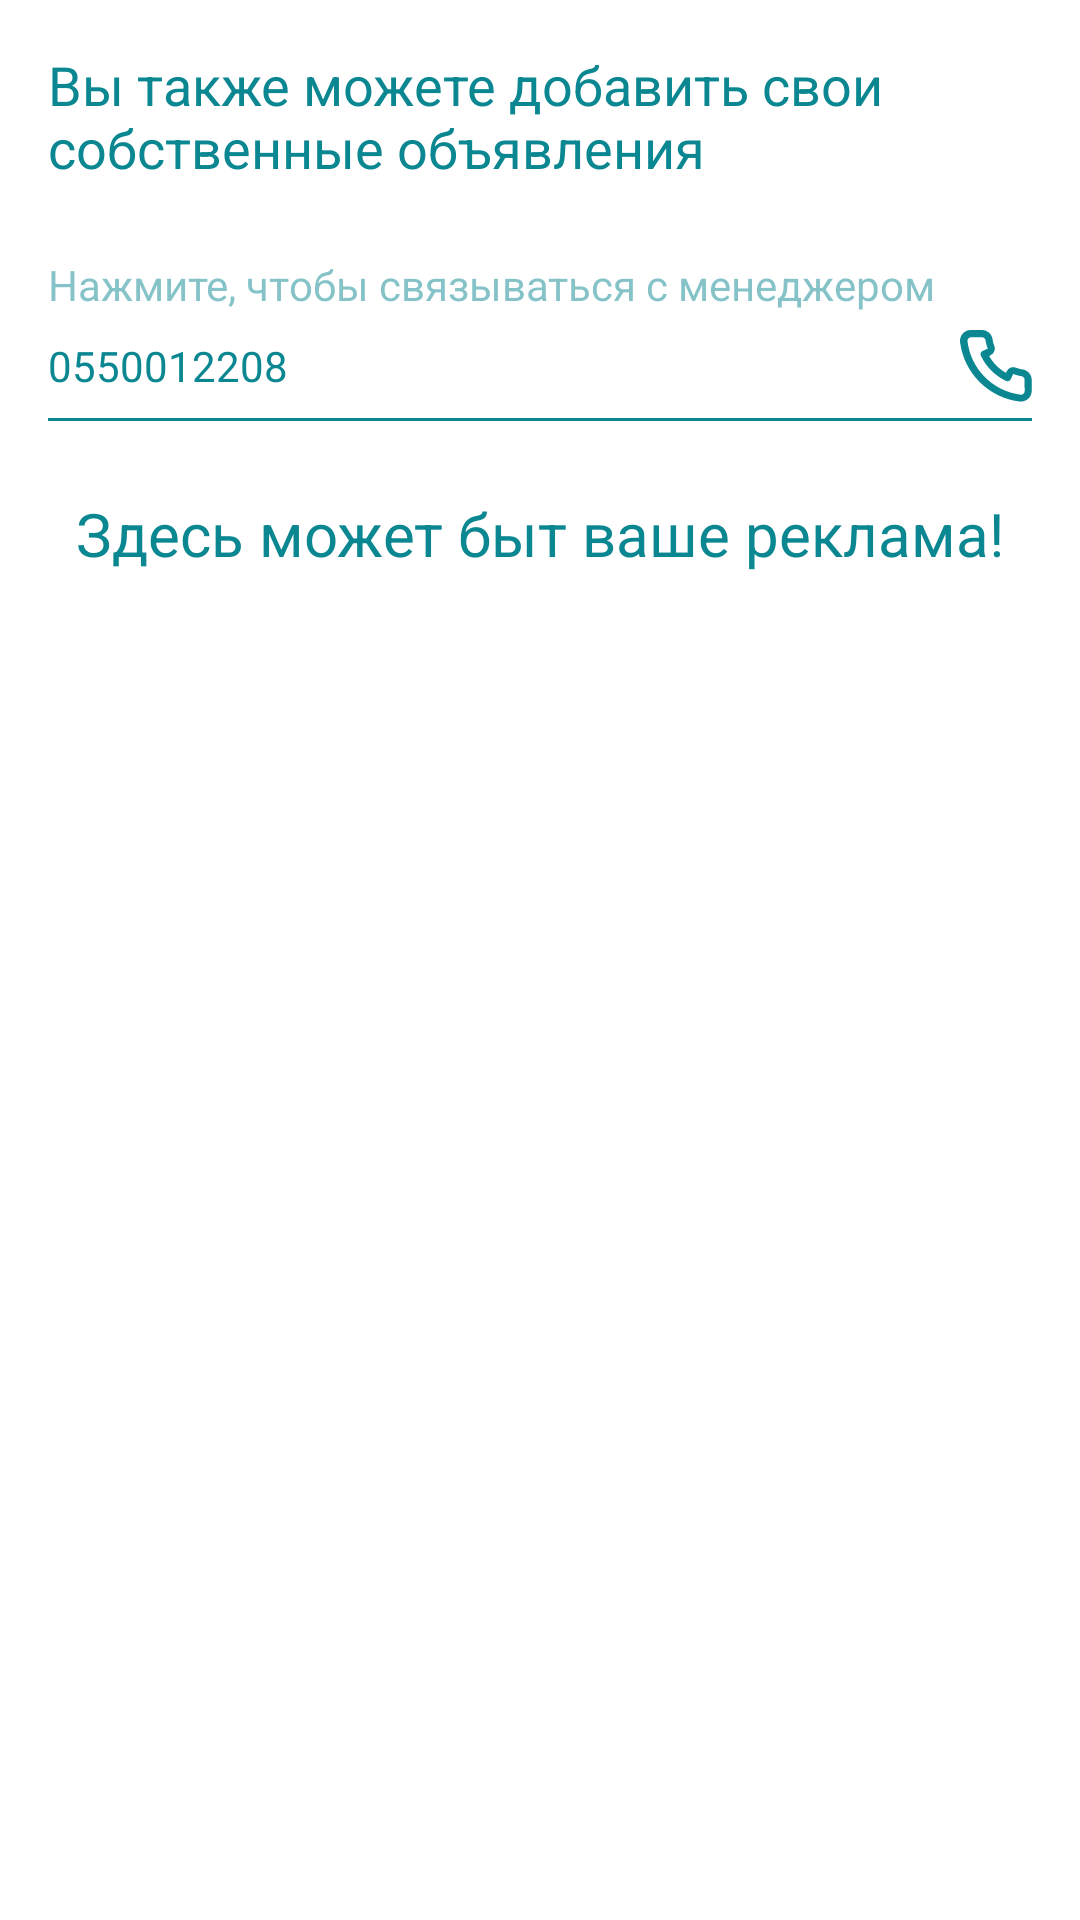

Reconstruct the res/layout file that produces this screen, plus the resources it refers to.
<!-- AndroidManifest.xml: application theme Theme.Halal -->
<!-- res/layout/fragment_event.xml -->
<?xml version="1.0" encoding="utf-8"?>
<androidx.constraintlayout.widget.ConstraintLayout xmlns:android="http://schemas.android.com/apk/res/android"
    xmlns:app="http://schemas.android.com/apk/res-auto"
    xmlns:tools="http://schemas.android.com/tools"
    android:layout_width="match_parent"
    android:layout_height="match_parent"
    android:paddingHorizontal="@dimen/size_16dp">

    <TextView
        android:id="@+id/tv_title"
        android:layout_width="@dimen/size_0dp"
        android:layout_height="wrap_content"
        android:layout_marginTop="@dimen/size_16dp"
        android:text="@string/event_title"
        android:textColor="@color/main_blue"
        android:textSize="18sp"
        app:layout_constraintEnd_toEndOf="parent"
        app:layout_constraintStart_toStartOf="parent"
        app:layout_constraintTop_toTopOf="parent" />

    <TextView
        android:id="@+id/tv_number_title"
        android:layout_width="wrap_content"
        android:layout_height="wrap_content"
        android:layout_marginTop="@dimen/size_24dp"
        android:alpha=".5"
        android:text="@string/event_manager"
        app:layout_constraintStart_toStartOf="parent"
        app:layout_constraintTop_toBottomOf="@id/tv_title" />

    <TextView
        android:id="@+id/tv_number"
        android:layout_width="@dimen/size_0dp"
        android:layout_height="wrap_content"
        android:layout_marginTop="@dimen/size_8dp"
        android:text="0550012208"
        android:textColor="@color/main_blue"
        app:layout_constraintEnd_toEndOf="parent"
        app:layout_constraintStart_toStartOf="parent"
        app:layout_constraintTop_toBottomOf="@id/tv_number_title" />

    <TextView
        android:id="@+id/tv_ad_label"
        style="@style/TitleTextAppearance"
        android:layout_width="@dimen/size_0dp"
        android:layout_height="wrap_content"
        android:layout_marginTop="@dimen/padding_24dp"
        android:gravity="center"
        android:text="@string/ad_here_label"
        android:textColor="@color/main_blue"
        app:layout_constraintEnd_toEndOf="parent"
        app:layout_constraintStart_toStartOf="parent"
        app:layout_constraintTop_toBottomOf="@id/divider" />

    <ImageView
        android:id="@+id/iv_phone"
        android:layout_width="wrap_content"
        android:layout_height="wrap_content"
        android:src="@drawable/ic_phone"
        app:layout_constraintBottom_toBottomOf="@id/tv_number"
        app:layout_constraintEnd_toEndOf="parent"
        app:layout_constraintTop_toTopOf="@id/tv_number" />

    <View
        android:id="@+id/divider"
        android:layout_width="@dimen/size_0dp"
        android:layout_height="1dp"
        android:layout_marginTop="@dimen/size_8dp"
        android:background="@color/main_blue"
        app:layout_constraintEnd_toEndOf="parent"
        app:layout_constraintStart_toStartOf="parent"
        app:layout_constraintTop_toBottomOf="@id/tv_number" />

    <androidx.recyclerview.widget.RecyclerView
        android:id="@+id/rv"
        android:layout_width="@dimen/size_0dp"
        android:layout_height="@dimen/size_0dp"
        android:layout_marginBottom="@dimen/size_8dp"
        app:layoutManager="androidx.recyclerview.widget.LinearLayoutManager"
        app:layout_constraintBottom_toBottomOf="parent"
        app:layout_constraintEnd_toEndOf="parent"
        app:layout_constraintStart_toStartOf="parent"
        app:layout_constraintTop_toBottomOf="@id/tv_ad_label"
        tools:listitem="@layout/item_event" />

</androidx.constraintlayout.widget.ConstraintLayout>
<!-- res/layout/item_event.xml (included above) -->
<?xml version="1.0" encoding="utf-8"?>
<LinearLayout xmlns:android="http://schemas.android.com/apk/res/android"
    xmlns:app="http://schemas.android.com/apk/res-auto"
    android:layout_width="match_parent"
    android:layout_height="wrap_content"
    android:orientation="vertical">

    <androidx.cardview.widget.CardView
        android:layout_width="match_parent"
        android:layout_height="190dp"
        android:layout_marginTop="@dimen/padding_16dp"
        app:cardCornerRadius="@dimen/radius_4dp"
        app:cardElevation="@dimen/elevation_0dp">

        <ImageView
            android:id="@+id/iv_event_banner"
            android:layout_width="match_parent"
            android:layout_height="wrap_content"
            android:scaleType="centerCrop"
            android:src="@drawable/banner_fake_image" />

    </androidx.cardview.widget.CardView>

    <TextView
        android:id="@+id/tv_title"
        style="@style/BlueBoldTitleAppearance"
        android:layout_width="match_parent"
        android:layout_height="wrap_content"
        android:layout_marginTop="@dimen/padding_8dp" />


</LinearLayout>
<!-- resources referenced by this layout -->
<resources>
  <color name="main_blue">#0A8791</color>
  <dimen name="elevation_0dp">0dp</dimen>
  <dimen name="padding_16dp">16dp</dimen>
  <dimen name="padding_24dp">24dp</dimen>
  <dimen name="padding_8dp">8dp</dimen>
  <dimen name="radius_4dp">4dp</dimen>
  <dimen name="size_0dp">0dp</dimen>
  <dimen name="size_16dp">16dp</dimen>
  <dimen name="size_24dp">24dp</dimen>
  <dimen name="size_8dp">8dp</dimen>
  <!-- drawable banner_fake_image: png bitmap (drawable-v24, 64112 bytes) -->
  <!-- drawable ic_phone: vector/xml drawable (drawable, 2561 chars, omitted) -->
  <string name="ad_here_label">Здесь может быт ваше реклама!</string>
  <string name="event_manager">Нажмите, чтобы связываться с менеджером</string>
  <string name="event_title">Вы также можете добавить свои собственные объявления</string>
  <style name="BlueBoldTitleAppearance" parent="TitleTextAppearance">
          <item name="android:textStyle">bold</item>
          <item name="android:textColor">@color/main_blue</item>
      </style>
  <style name="TitleTextAppearance" parent="BaseTextAppearance">
          <item name="android:textSize">@dimen/text_20sp</item>
          <item name="android:ellipsize">end</item>
          <item name="android:maxLines">1</item>
      </style>
  <style name="Theme.Halal" parent="Theme.MaterialComponents.DayNight.NoActionBar">
          
          <item name="colorPrimary">@color/main_blue</item>
          <item name="colorPrimaryVariant">@color/main_blue</item>
          <item name="colorOnPrimary">@color/white</item>
          
          <item name="colorSecondary">@color/teal_200</item>
          <item name="colorSecondaryVariant">@color/teal_700</item>
          <item name="colorOnSecondary">@color/black</item>
          
          <item name="android:statusBarColor" tools:targetApi="l">?attr/colorPrimaryVariant</item>
          
          <item name="font">@font/tthovesregular</item>
          <item name="fontFamily">@font/tthovesregular</item>
          <item name="android:textColor">@color/main_blue</item>
          <item name="android:fontFamily">@font/tthovesregular</item>
          <item name="windowNoTitle">true</item>
      </style>
  <style name="BaseTextAppearance" parent="TextAppearance.AppCompat">
          <item name="android:textSize">@dimen/text_14sp</item>
      </style>
  <dimen name="text_20sp">20sp</dimen>
  <color name="white">#FFFFFFFF</color>
  <color name="teal_200">#FF03DAC5</color>
  <color name="teal_700">#FF018786</color>
  <color name="black">#FF000000</color>
  <dimen name="text_14sp">14sp</dimen>
</resources>
